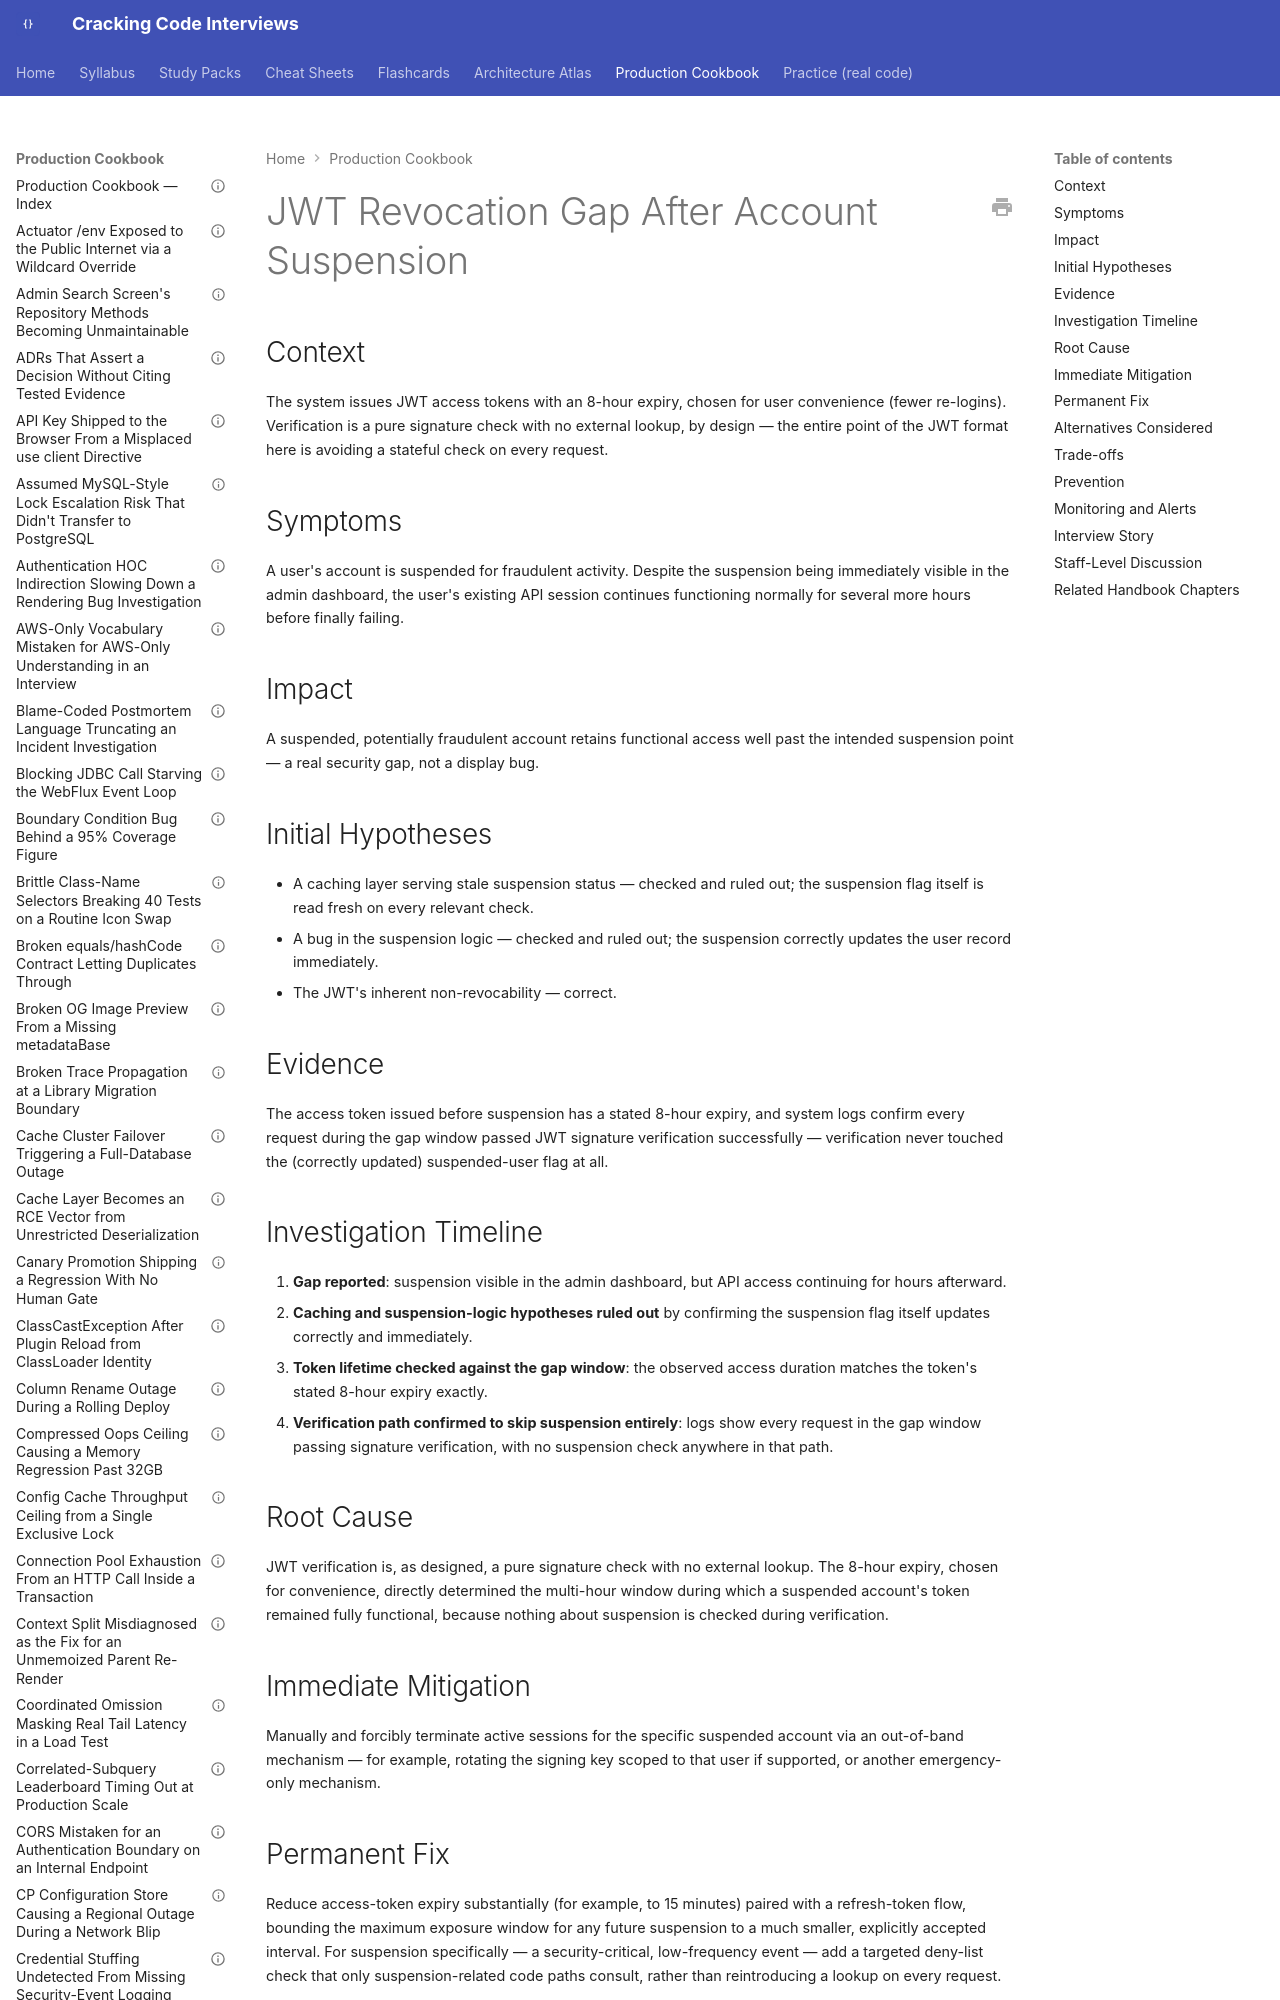

repository: JuanMelendres/cracking-code-interviews · page: production-cookbook/jwt-revocation-gap-after-account-suspension/index.html · generator: mkdocs

---
title: "JWT Revocation Gap After Account Suspension"
document_type: production-cookbook-entry
domain: security
status: draft
last_updated: 2026-08-05
related_handbook:
  - ../syllabus/12-security/oauth2-oidc-and-jwt.md
source: syllabus/12-security/oauth2-oidc-and-jwt.md#production-scenarios
---

# JWT Revocation Gap After Account Suspension

## Context

The system issues JWT access tokens with an 8-hour expiry, chosen for user convenience (fewer re-logins). Verification is a pure signature check with no external lookup, by design — the entire point of the JWT format here is avoiding a stateful check on every request.

## Symptoms

A user's account is suspended for fraudulent activity. Despite the suspension being immediately visible in the admin dashboard, the user's existing API session continues functioning normally for several more hours before finally failing.
